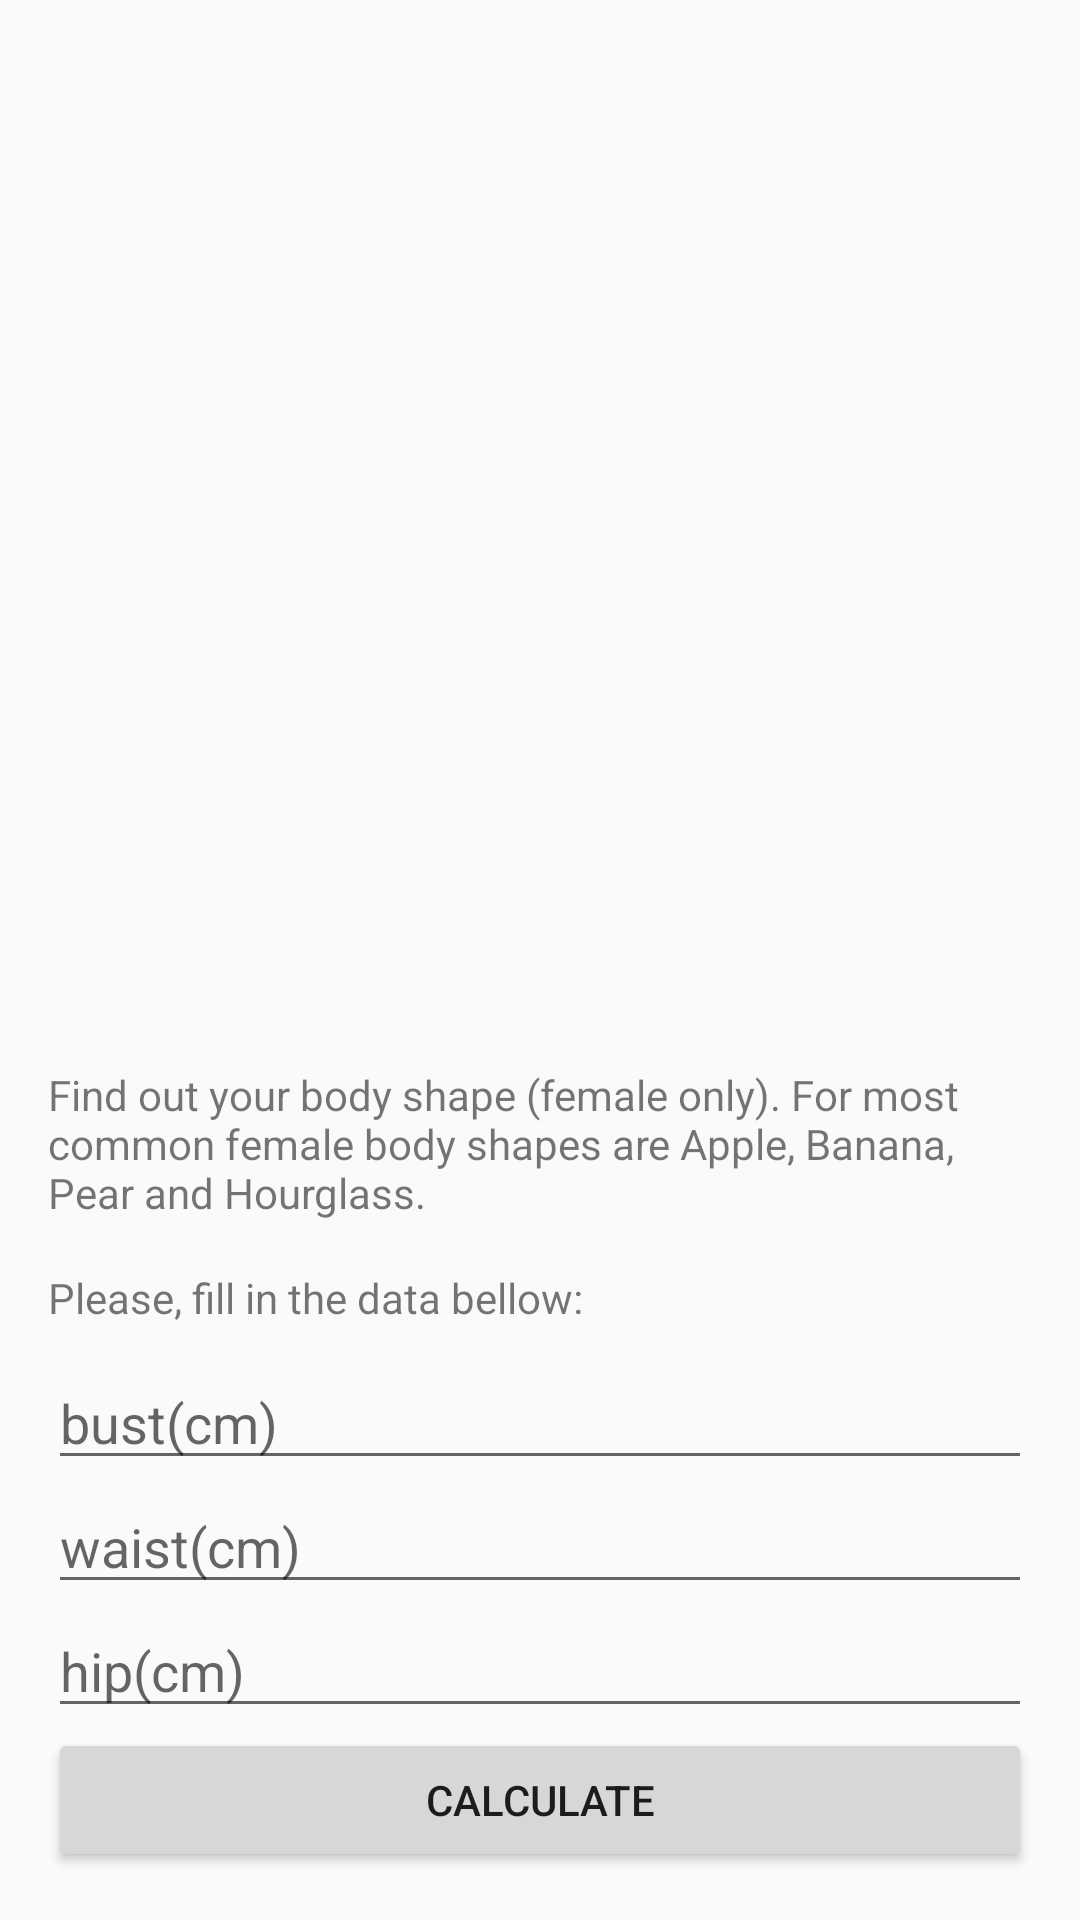

Layout XML and referenced resources for this Android screen:
<!-- AndroidManifest.xml: application theme AppTheme -->
<!-- res/layout/activity_body_type.xml -->
<?xml version="1.0" encoding="utf-8"?>
<LinearLayout xmlns:android="http://schemas.android.com/apk/res/android"
    xmlns:app="http://schemas.android.com/apk/res-auto"
    xmlns:tools="http://schemas.android.com/tools"
    android:layout_width="match_parent"
    android:layout_height="match_parent"
    tools:context="velimir.fitbody.BodyTypeActivity"
    android:orientation="vertical"
    android:paddingBottom="16dp"
    android:paddingLeft="16dp"
    android:paddingRight="16dp"
    android:paddingTop="16dp">


    <ImageView
        android:id="@+id/imageBodyType"
        android:layout_width="match_parent"
        android:layout_height="0dp"
        android:layout_weight="1"
        app:srcCompat="@drawable/body" />
    <LinearLayout
        android:orientation="vertical"
        android:layout_width="match_parent"
        android:layout_height="wrap_content"
        android:layout_weight="0"
        android:layout_marginTop="10dp">

    <TextView
        android:id="@+id/textView6"
        android:layout_width="match_parent"
        android:layout_height="wrap_content"
        android:layout_marginBottom="16dp"
        android:layout_marginTop="16dp"
        android:text="@string/bodytype_description" />

    <TextView
        android:id="@+id/textView7"
        android:layout_width="match_parent"
        android:layout_height="wrap_content"
        android:layout_marginBottom="10dp"
      android:text="@string/fill_data" />

    <EditText
        android:id="@+id/editTextBust"
        android:layout_width="match_parent"
        android:layout_height="wrap_content"
        android:layout_weight="0"
        android:ems="10"
        android:hint="@string/bust_hint"
        android:imeOptions="actionNext"
        android:inputType="number" />

    <EditText
        android:id="@+id/editTextWaist"
        android:layout_width="match_parent"
        android:layout_height="wrap_content"
        android:layout_weight="0"
        android:ems="10"
        android:hint="@string/waist_hint"
        android:imeOptions="actionNext"
        android:inputType="number" />

    <EditText
        android:id="@+id/editTextHip"
        android:layout_width="match_parent"
        android:layout_height="wrap_content"
        android:layout_weight="0"
        android:ems="10"
        android:hint="@string/hip_hint"
        android:imeOptions="actionDone"
        android:inputType="number" />

    <Button
        android:id="@+id/button_bodyType"
        android:layout_width="match_parent"
        android:layout_height="wrap_content"
        android:layout_weight="0"
        android:onClick="onBodyTypeCalClick"
        android:text="@string/button_calculate" />
    </LinearLayout>
</LinearLayout>
<!-- resources referenced by this layout -->
<resources>
  <string name="bodytype_description">Find out your body shape (female only). For most common female body shapes are Apple, Banana, Pear and Hourglass.</string>
  <string name="bust_hint">bust(cm)</string>
  <string name="button_calculate">CALCULATE</string>
  <string name="fill_data">Please, fill in the data bellow:</string>
  <string name="hip_hint">hip(cm)</string>
  <string name="waist_hint">waist(cm)</string>
  <style name="AppTheme" parent="Theme.AppCompat.Light.DarkActionBar">
          
          <item name="colorPrimary">@color/colorPrimary</item>
          <item name="colorPrimaryDark">@color/colorPrimaryDark</item>
          <item name="colorAccent">@color/colorAccent</item>
      </style>
  <color name="colorPrimary">#F06292</color>
  <color name="colorPrimaryDark">#EC407A</color>#F06292
  <color name="colorAccent">#FF4081</color>
</resources>
